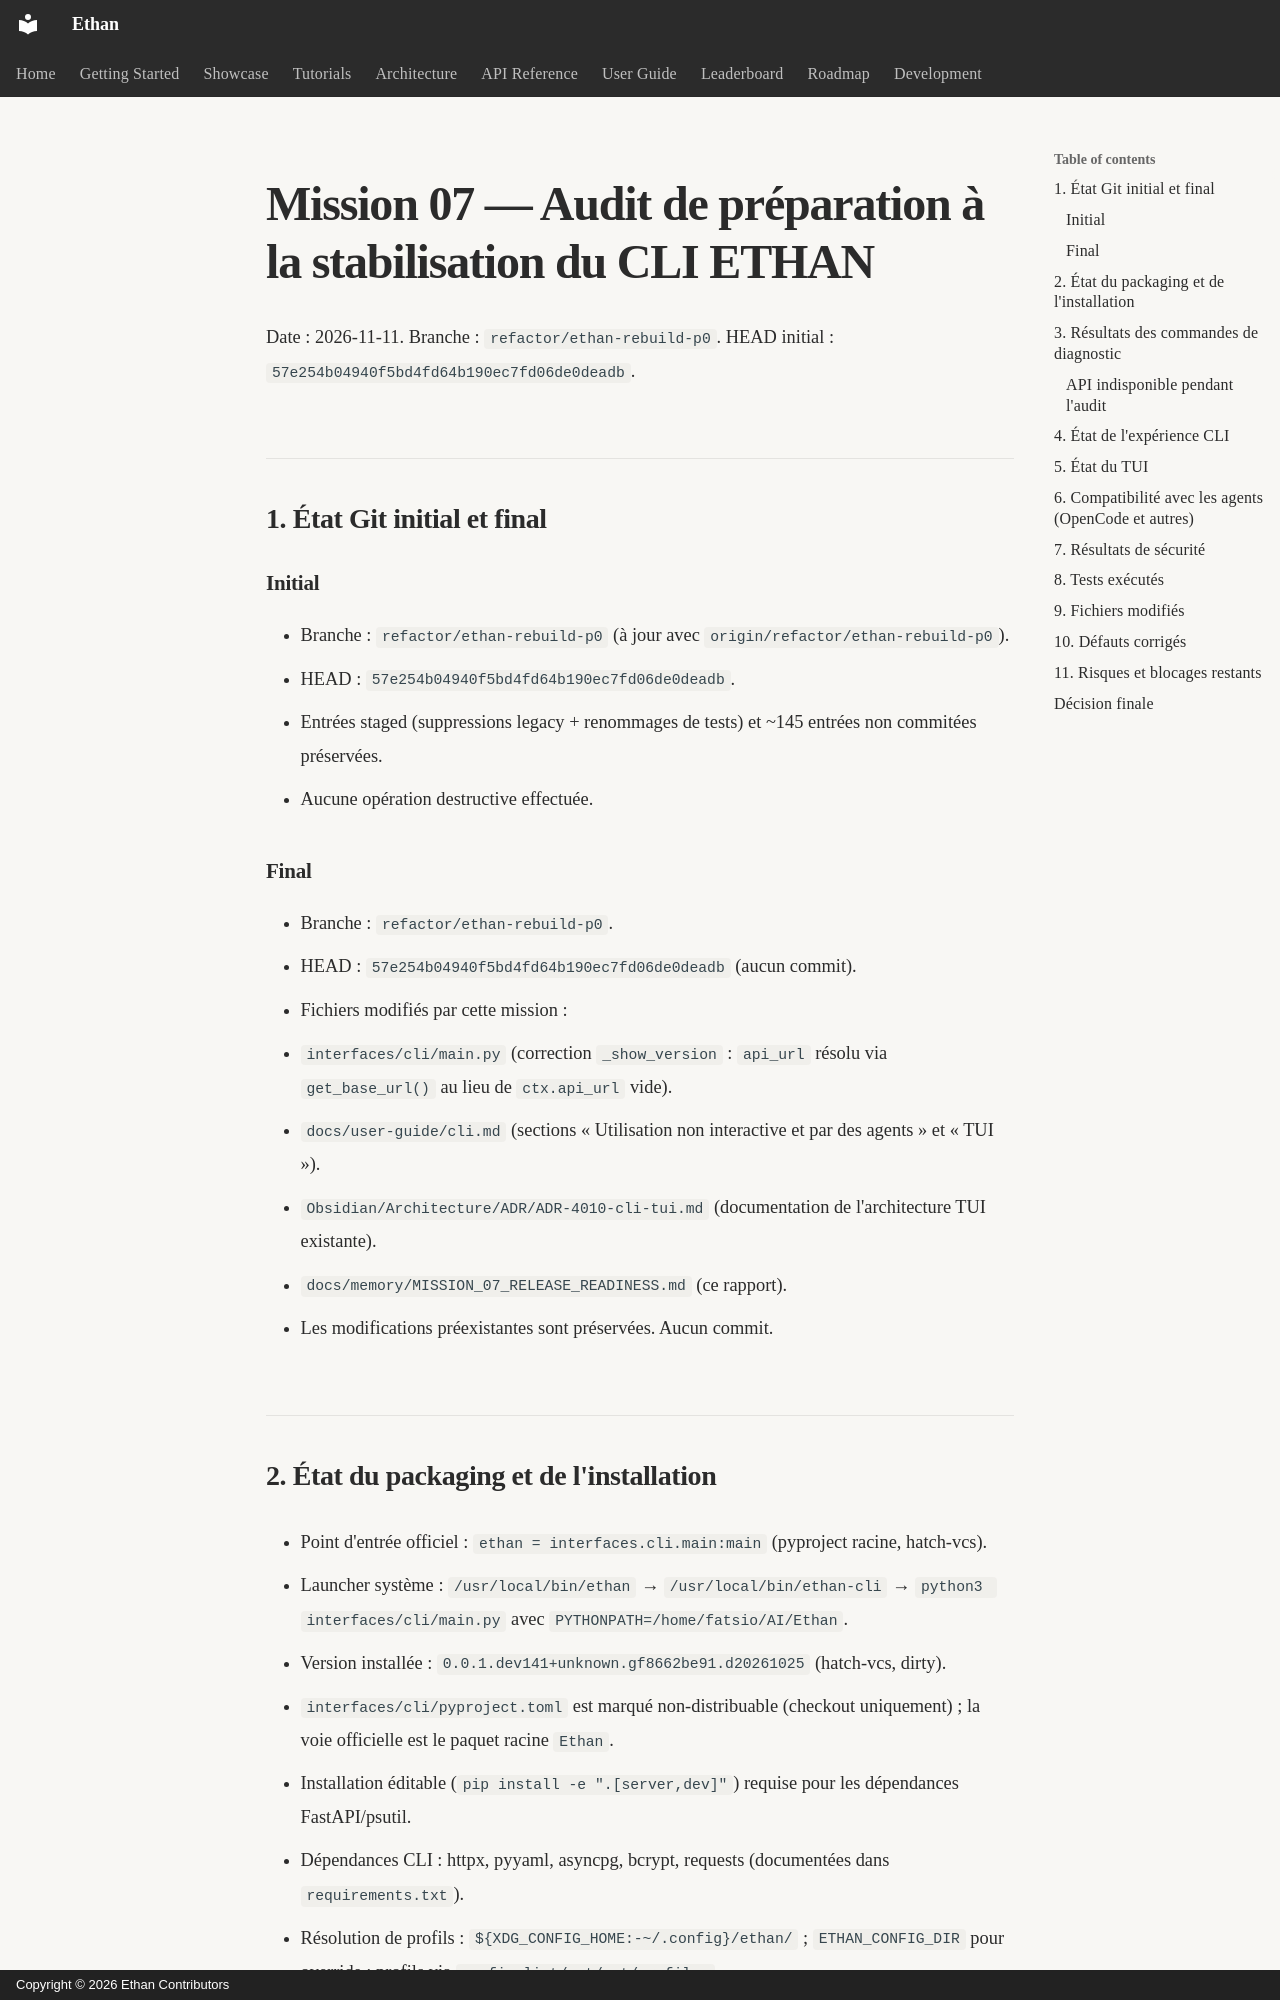

repository: seclib/Ethan · page: memory/MISSION_07_RELEASE_READINESS/index.html · generator: mkdocs · copyright: Copyright © 2026 Ethan Contributors

# Mission 07 — Audit de préparation à la stabilisation du CLI ETHAN

Date : 2026-11-11. Branche : `refactor/ethan-rebuild-p0`. HEAD initial : `57e254b04940f5bd4fd64b190ec7fd06de0deadb`.

## 1. État Git initial et final

### Initial
- Branche : `refactor/ethan-rebuild-p0` (à jour avec `origin/refactor/ethan-rebuild-p0`).
- HEAD : `57e254b04940f5bd4fd64b190ec7fd06de0deadb`.
- Entrées staged (suppressions legacy + renommages de tests) et ~145 entrées non commitées préservées.
- Aucune opération destructive effectuée.

### Final
- Branche : `refactor/ethan-rebuild-p0`.
- HEAD : `57e254b04940f5bd4fd64b190ec7fd06de0deadb` (aucun commit).
- Fichiers modifiés par cette mission :
  - `interfaces/cli/main.py` (correction `_show_version` : `api_url` résolu via `get_base_url()` au lieu de `ctx.api_url` vide).
  - `docs/user-guide/cli.md` (sections « Utilisation non interactive et par des agents » et « TUI »).
  - `Obsidian/Architecture/ADR/ADR-4010-cli-tui.md` (documentation de l'architecture TUI existante).
  - `docs/memory/MISSION_07_RELEASE_READINESS.md` (ce rapport).
- Les modifications préexistantes sont préservées. Aucun commit.
